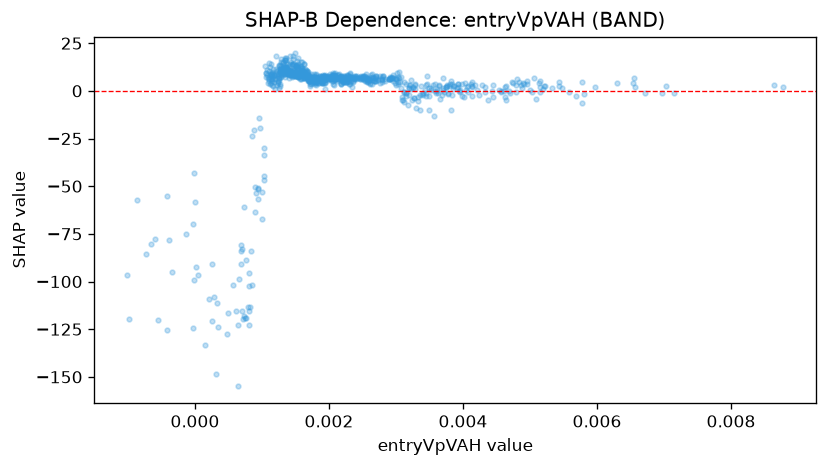

Values plotted in this chart, from the file beside it:
feature_value, shap_value
0.001185, 8.388
0.001292, 9.704
0.001355, 12.16
0.00136, 9.178
0.00142, 10.79
0.001536, 7.516
0.001699, 5.391
0.001468, 8.231
0.00262, 3.565
0.001068, 7.255
0.001609, 10.28
0.001243, 4.179
0.002642, 8.956
0.002183, 3.796
0.002015, 6.464
0.001505, 12.44
0.0007579, -88.48
0.001936, 6.514
0.00299, 4.089
0.001584, 8.172
0.0007543, -119.4
0.003468, 3.421
0.0008934, -63.47
-2.5939478291547857e-05, -124.6
0.0003356, -111.3
0.002362, 4.976
0.001272, 13.44
0.001818, 5.981
0.002236, 6.525
0.001502, 7.967
0.001772, 7.126
0.001506, 9.494
0.002295, 3.497
0.004289, 3.192
0.001351, 16.01
0.003088, -4.959
0.002509, 8.007
0.002936, 7.306
0.003933, 2.272
0.001824, 6.595
0.002557, 7.496
0.003829, 5.198
0.001382, 10.9
0.003148, -1.371
0.004875, 1.722
0.001805, 5.475
0.0006879, -90.96
0.004126, 3.473
0.003146, -2.858
0.001447, 13.34
0.002068, 6.802
0.006974, -1.043
0.004897, 4.179
0.001521, 12.12
0.001849, 4.076
0.001665, 7.361
0.001948, 8.242
0.00172, 2.544
0.004437, -0.2415
0.001803, 8.507
... 771 more rows
